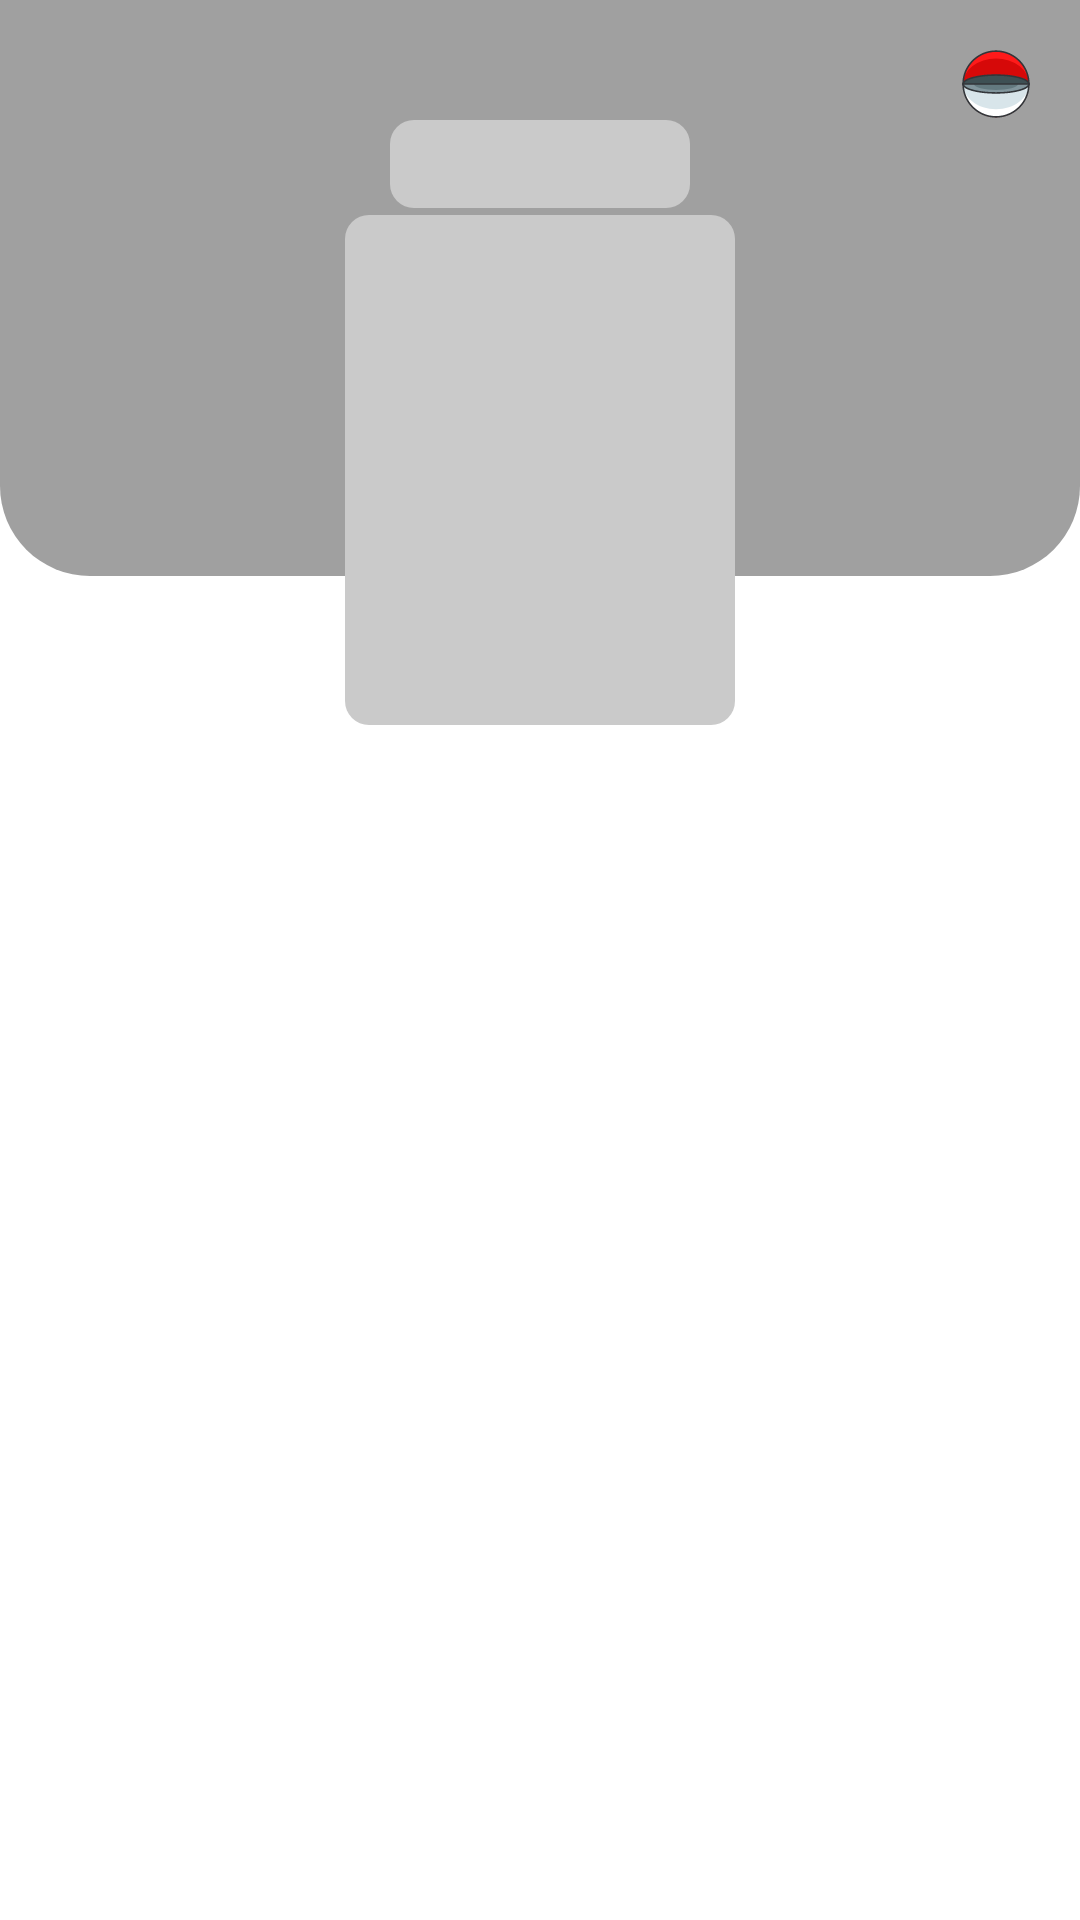

Here is an Android app screen rendered from its layout file. Give the layout XML and the strings, colors and styles it references.
<!-- AndroidManifest.xml: application theme Theme.PokeGuide -->
<!-- res/layout/activity_detail_skeleton.xml -->
<?xml version="1.0" encoding="utf-8"?>
<androidx.constraintlayout.widget.ConstraintLayout xmlns:android="http://schemas.android.com/apk/res/android"
    xmlns:app="http://schemas.android.com/apk/res-auto"
    xmlns:tools="http://schemas.android.com/tools"
    android:layout_width="match_parent"
    android:layout_height="match_parent">


    <androidx.constraintlayout.widget.ConstraintLayout
        android:id="@+id/clTop"
        android:layout_width="match_parent"
        android:layout_height="0dp"
        android:background="@drawable/selector_detail_top_background"
        android:backgroundTint="@color/dark_mask"
        app:layout_constraintBottom_toTopOf="@+id/clInfo"
        app:layout_constraintEnd_toEndOf="parent"
        app:layout_constraintStart_toStartOf="parent"
        app:layout_constraintTop_toTopOf="parent"
        app:layout_constraintVertical_weight="3">


        <TextView
            android:id="@+id/tvName"
            android:layout_width="100dp"
            android:layout_height="wrap_content"
            android:layout_marginTop="40dp"
            android:background="@drawable/selector_shimmer_background"
            android:textColor="@color/white"
            android:textSize="22sp"
            android:textStyle="bold"
            app:layout_constraintEnd_toEndOf="parent"
            app:layout_constraintStart_toStartOf="parent"
            app:layout_constraintTop_toTopOf="parent" />

        <ImageView
            android:id="@+id/ivUnCatch"
            android:layout_width="40dp"
            android:layout_height="40dp"
            android:layout_marginTop="8dp"
            android:layout_marginEnd="8dp"
            android:padding="8dp"
            android:src="@drawable/ic_pokemon_ball_open"
            app:layout_constraintEnd_toEndOf="parent"
            app:layout_constraintTop_toTopOf="parent" />

    </androidx.constraintlayout.widget.ConstraintLayout>

    <ImageView
        android:id="@+id/ivPokemon"
        android:layout_width="130dp"
        android:layout_height="170dp"
        android:layout_marginStart="50dp"
        android:layout_marginEnd="50dp"
        android:layout_marginBottom="-50dp"
        android:background="@drawable/selector_shimmer_background"
        app:layout_constraintBottom_toBottomOf="@+id/clTop"
        app:layout_constraintEnd_toEndOf="parent"
        app:layout_constraintStart_toStartOf="parent" />

    <androidx.constraintlayout.widget.ConstraintLayout
        android:id="@+id/clInfo"
        android:layout_width="match_parent"
        android:layout_height="0dp"
        app:layout_constraintBottom_toBottomOf="parent"
        app:layout_constraintEnd_toEndOf="parent"
        app:layout_constraintHorizontal_bias="0.5"
        app:layout_constraintStart_toStartOf="parent"
        app:layout_constraintTop_toBottomOf="@+id/clTop"
        app:layout_constraintVertical_weight="7" />

</androidx.constraintlayout.widget.ConstraintLayout>
<!-- resources referenced by this layout -->
<resources>
  <color name="dark_mask">#A0A0A0</color>
  <color name="white">#FFFFFFFF</color>
  <!-- drawable ic_pokemon_ball_open: vector/xml drawable (drawable, 2205 chars, omitted) -->
  <!-- drawable selector_detail_top_background (drawable) -->
  <?xml version="1.0" encoding="utf-8"?>
  <shape xmlns:android="http://schemas.android.com/apk/res/android"
      android:shape="rectangle">
      <solid android:color="@color/gray_21"/>
      <corners android:bottomLeftRadius="30dp" android:bottomRightRadius="30dp"/>
  </shape>
  <!-- drawable selector_shimmer_background (drawable) -->
  <?xml version="1.0" encoding="utf-8"?>
  <shape xmlns:android="http://schemas.android.com/apk/res/android"
      android:shape="rectangle">
      <solid android:color="@color/mask"/>
      <corners android:radius="8dp"/>
  </shape>
  <style name="Theme.PokeGuide" parent="Theme.MaterialComponents.DayNight.NoActionBar">
          
          <item name="colorPrimary">@color/purple_500</item>
          <item name="colorPrimaryVariant">@color/purple_700</item>
          <item name="colorOnPrimary">@color/white</item>
          
          <item name="colorSecondary">@color/teal_200</item>
          <item name="colorSecondaryVariant">@color/teal_700</item>
          <item name="colorOnSecondary">@color/black</item>
          
          <item name="android:statusBarColor" tools:targetApi="l">?attr/colorPrimaryVariant</item>
          
      </style>
  <color name="gray_21">#B1A5A5</color>
  <color name="mask">#CACACA</color>
  <color name="purple_500">#FF6200EE</color>
  <color name="purple_700">#FF3700B3</color>
  <color name="teal_200">#FF03DAC5</color>
  <color name="teal_700">#FF018786</color>
  <color name="black">#FF000000</color>
</resources>
